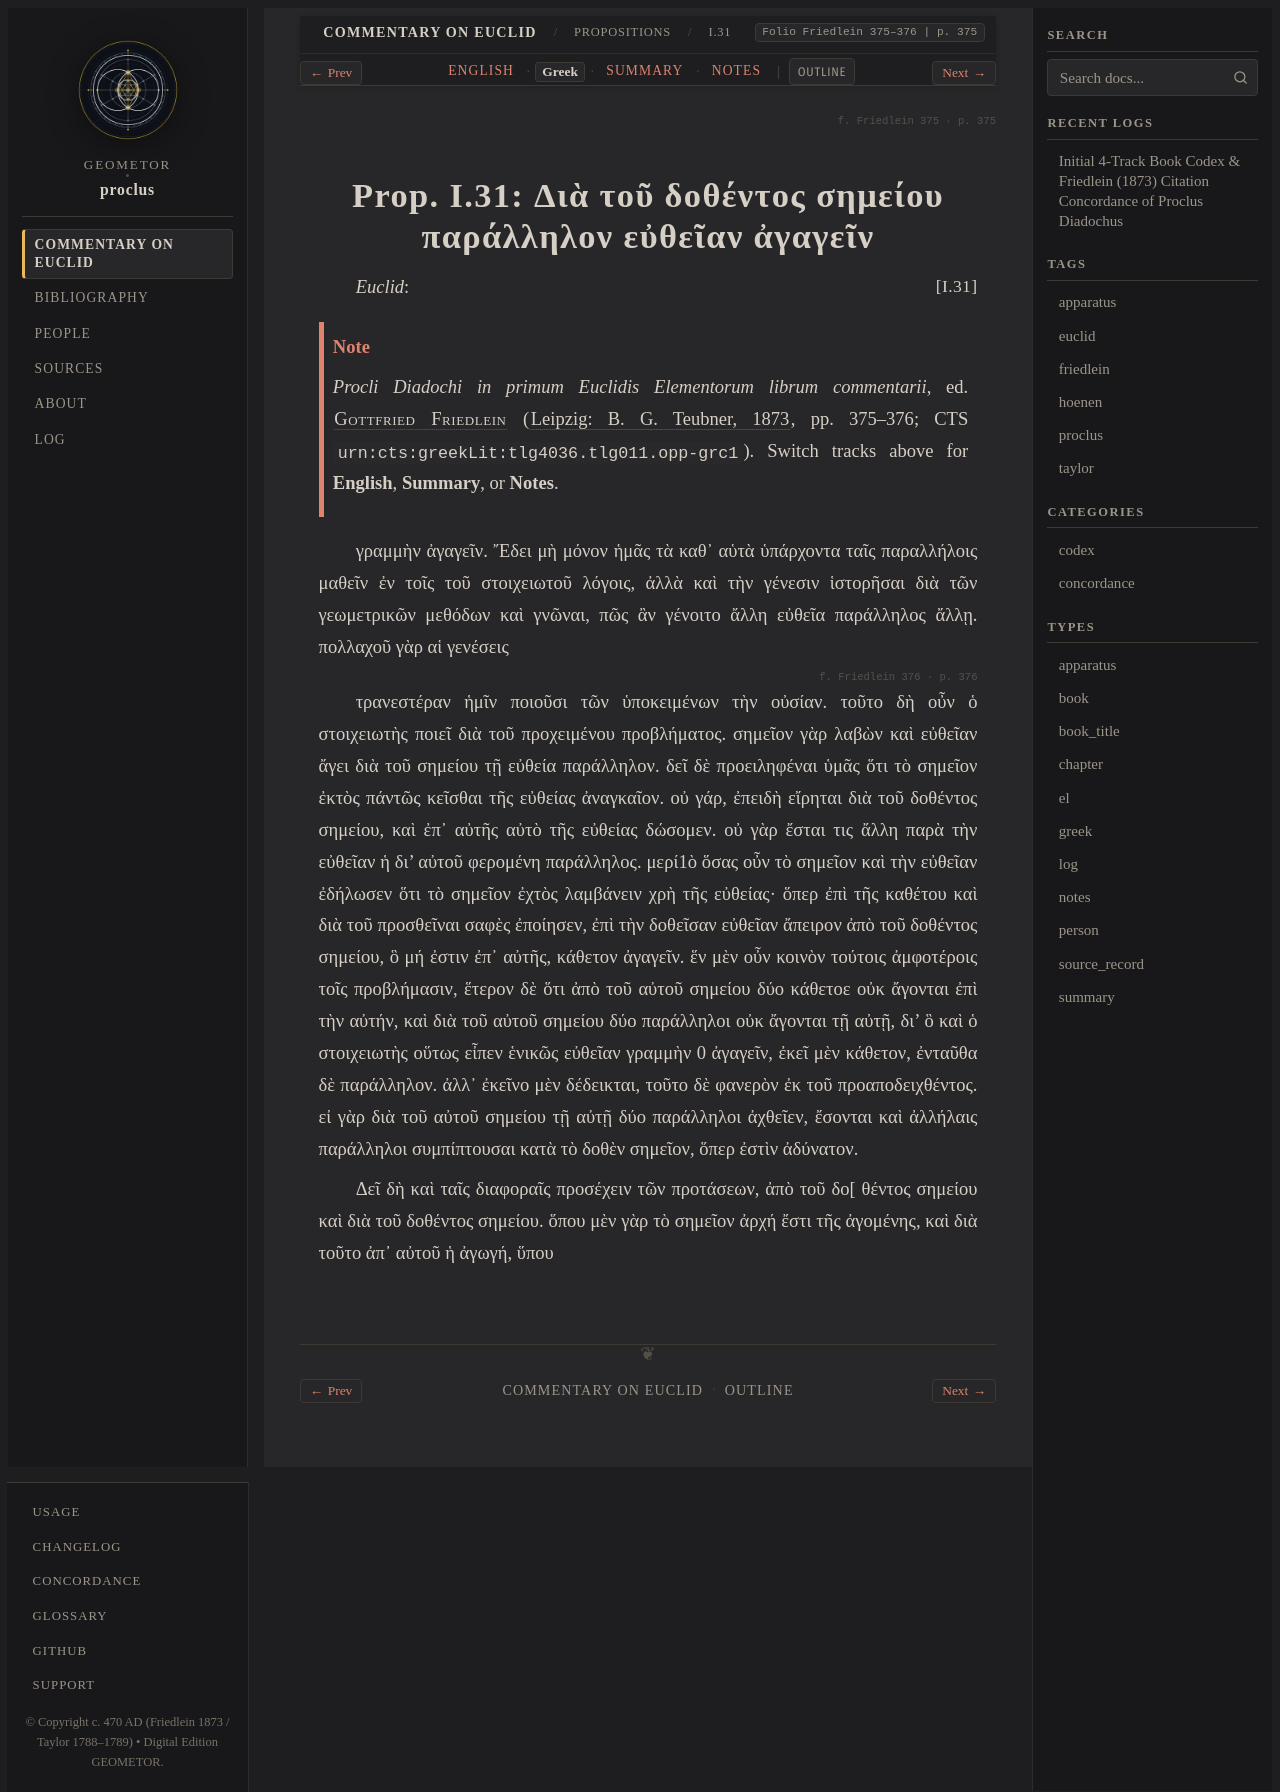

repository: geometor/proclus · page: in_euclidem/propositions/31/greek.html · generator: sphinx

:order: 31
:layout: book
:canonical_id: I.31
:breadcrumb_title: I.31
:folio: Friedlein 375–376
:book: Book I: Propositions
:type: greek
:tracks: English: index | Greek: greek | Summary: summary | Notes: notes

.. folio:: Friedlein 375
   :page: 375

.. _sec-prop-31-el:

Prop. I.31: Διὰ τοῦ δοθέντος σημείου παράλληλον εὐθεῖαν ἀγαγεῖν
===============================================================

*Euclid*: :just:`I.31`

.. note::

   *Procli Diadochi in primum Euclidis Elementorum librum commentarii*, ed. :person:`Gottfried Friedlein <friedlein>` (:cite:`Leipzig: B. G. Teubner, 1873 <friedlein:1873>`, pp. 375–376; CTS ``urn:cts:greekLit:tlg4036.tlg011.opp-grc1``). Switch tracks above for **English**, **Summary**, or **Notes**.

γραμμὴν ἀγαγεῖν. Ἔδει μὴ μόνον ἡμᾶς τὰ καθ᾽ αὑτὰ ὑπάρχοντα ταῖς παραλλήλοις μαθεῖν ἐν τοῖς τοῦ στοιχειωτοῦ λόγοις, ἀλλὰ καὶ τὴν γένεσιν ἱστορῆσαι διὰ τῶν γεωμετρικῶν μεθόδων καὶ γνῶναι, πῶς ἂν γένοιτο ἄλλη εὐθεῖα παράλληλος ἄλλῃ. πολλαχοῦ γὰρ αἱ γενέσεις

.. folio:: Friedlein 376
   :page: 376

τρανεστέραν ἡμῖν ποιοῦσι τῶν ὑποκειμένων τὴν οὐσίαν. τοῦτο δὴ οὖν ὁ στοιχειωτὴς ποιεῖ διὰ τοῦ προχειμένου προβλήματος. σημεῖον γὰρ λαβὼν καὶ εὐθεῖαν ἄγει διὰ τοῦ σημείου τῇ εὐθεία παράλληλον. δεῖ δὲ προειληφέναι ὑμᾶς ὅτι τὸ σημεῖον ἐκτὸς πάντῶς κεῖσθαι τῆς εὐθείας ἀναγκαῖον. οὐ γάρ, ἐπειδὴ εἴρηται διὰ τοῦ δοθέντος σημείου, καὶ ἐπ᾿ αὐτῆς αὐτὸ τῆς εὐθείας δώσομεν. οὐ γὰρ ἔσται τις ἄλλη παρὰ τὴν εὐθεῖαν ἡ δι’ αὐτοῦ φερομένη παράλληλος. μερί1ὸ ὅσας οὖν τὸ σημεῖον καὶ τὴν εὐθεῖαν ἐδήλωσεν ὅτι τὸ σημεῖον ἐχτὸς λαμβάνειν χρὴ τῆς εὐθείας· ὅπερ ἐπὶ τῆς καθέτου καὶ διὰ τοῦ προσθεῖναι σαφὲς ἐποίησεν, ἐπὶ τὴν δοθεῖσαν εὐθεῖαν ἄπειρον ἀπὸ τοῦ δοθέντος σημείου, ὃ μή ἐστιν ἐπ᾽ αὐτῆς, κάθετον ἀγαγεῖν. ἕν μὲν οὖν κοινὸν τούτοις ἀμφοτέροις τοῖς προβλήμασιν, ἕτερον δὲ ὅτι ἀπὸ τοῦ αὐτοῦ σημείου δύο κάθετοε οὐκ ἄγονται ἐπὶ τὴν αὐτήν, καὶ διὰ τοῦ αὐτοῦ σημείου δύο παράλληλοι οὐκ ἄγονται τῇ αὐτῇ, δι’ ὃ καὶ ὁ στοιχειωτὴς οὕτως εἶπεν ἑνικῶς εὐθεῖαν γραμμὴν 0 ἀγαγεῖν, ἐκεῖ μὲν κάθετον, ἐνταῦθα δὲ παράλληλον. ἀλλ᾽ ἐκεῖνο μὲν δέδεικται, τοῦτο δὲ φανερὸν ἐκ τοῦ προαποδειχθέντος. εἰ γὰρ διὰ τοῦ αὐτοῦ σημείου τῇ αὐτῇ δύο παράλληλοι ἀχθεῖεν, ἔσονται καὶ ἀλλήλαις παράλληλοι συμπίπτουσαι κατὰ τὸ δοθὲν σημεῖον, ὅπερ ἐστὶν ἀδύνατον.

Δεῖ δὴ καὶ ταῖς διαφοραῖς προσέχειν τῶν προτάσεων, ἀπὸ τοῦ δο[ θέντος σημείου καὶ διὰ τοῦ δοθέντος σημείου. ὅπου μὲν γὰρ τὸ σημεῖον ἀρχή ἔστι τῆς ἀγομένης, καὶ διὰ τοῦτο ἀπ᾽ αὐτοῦ ἡ ἀγωγή, ὕπου
